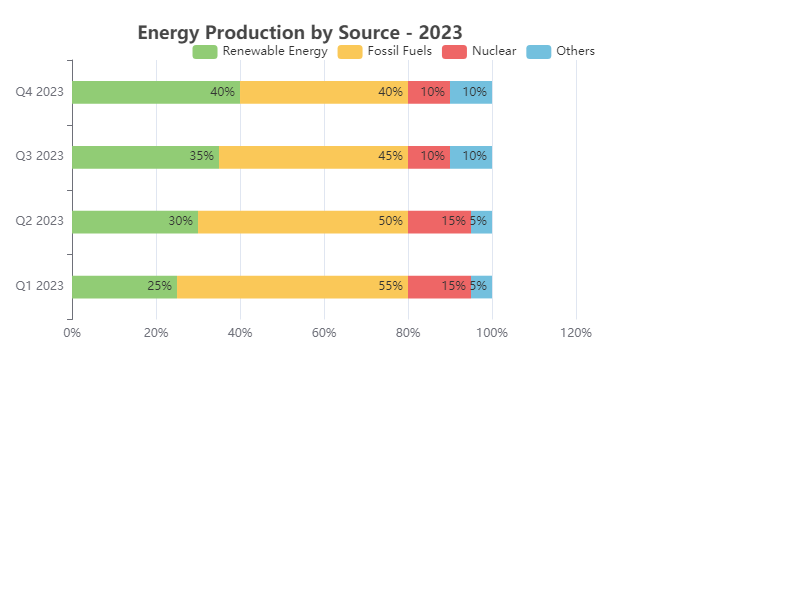

Data behind this chart, as committed beside it:
Quarter, Renewable Energy, Fossil Fuels, Nuclear, Others
Q1 2023, 25, 55, 15, 5
Q2 2023, 30, 50, 15, 5
Q3 2023, 35, 45, 10, 10
Q4 2023, 40, 40, 10, 10
